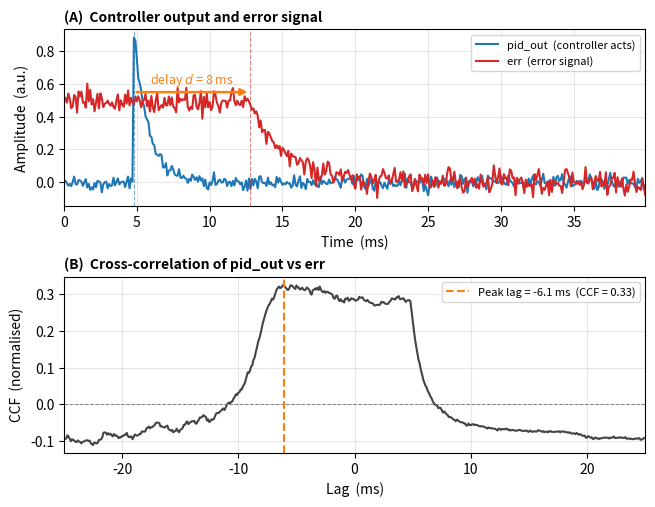

Here is the Python script that generated this plot: (Note: this script raises an exception after producing the figure.)
"""
Generate figures/ccf_diagram.pdf
Two-panel CCF diagram showing how a peak at positive lag indicates
that pid_out predicts future error reduction.
"""

import numpy as np
import matplotlib
matplotlib.use("Agg")
import matplotlib.pyplot as plt
import os

rng = np.random.default_rng(7)

fs   = 10e3           # 10 kHz (illustrative)
T    = 0.04           # 40 ms total
N    = int(T * fs)
t    = np.arange(N) / fs * 1e3   # ms

delay_ms = 8.0        # 8 ms loop delay
d_samp   = int(delay_ms * 1e-3 * fs)

# ── Synthetic signals ─────────────────────────────────────────────────────────
# pid_out: controller fires a short burst at t≈5 ms, decays
act_center = int(0.12 * N)
pid_out = np.zeros(N)
for i in range(N):
    if i >= act_center:
        pid_out[i] = 0.9 * np.exp(-(i - act_center) / (0.025 * N))
pid_out += rng.normal(0, 0.025, N)

# err: starts elevated, drops after delay, recovers slowly, plus noise
err = np.zeros(N)
for i in range(N):
    if i < act_center + d_samp:
        err[i] = 0.5 + rng.normal(0, 0.04)
    else:
        decay = np.exp(-(i - act_center - d_samp) / (0.06 * N))
        err[i] = 0.5 * decay + rng.normal(0, 0.04)

# ── Compute CCF ───────────────────────────────────────────────────────────────
po_z  = pid_out - pid_out.mean()
er_z  = err     - err.mean()
denom = np.std(po_z) * np.std(er_z) * N
ccf_raw  = np.correlate(po_z, er_z, mode='full') / (denom if denom > 0 else 1)
lag_samp = np.arange(-(N - 1), N)
lag_ms   = lag_samp / fs * 1e3

peak_idx = int(np.argmax(np.abs(ccf_raw)))
peak_lag = float(lag_ms[peak_idx])
peak_val = float(ccf_raw[peak_idx])

# ── Plot ──────────────────────────────────────────────────────────────────────
fig, (ax_sig, ax_ccf) = plt.subplots(2, 1, figsize=(7.5, 5.5))
fig.subplots_adjust(hspace=0.40)

# ── Top: time series ──────────────────────────────────────────────────────────
ax_sig.plot(t, pid_out, color="#1f77b4", linewidth=1.5,
            label="pid_out  (controller acts)")
ax_sig.plot(t, err,     color="#d62728", linewidth=1.5,
            label="err  (error signal)")

t_act = t[act_center]
t_resp = t[min(act_center + d_samp, N - 1)]
ax_sig.axvline(t_act,  color="#1f77b4", linewidth=0.8, linestyle="--", alpha=0.6)
ax_sig.axvline(t_resp, color="#d62728", linewidth=0.8, linestyle="--", alpha=0.6)
ax_sig.annotate(
    "", xy=(t_resp, 0.55), xytext=(t_act, 0.55),
    arrowprops=dict(arrowstyle="-|>", color="#ff7f0e", lw=1.8)
)
ax_sig.text((t_act + t_resp) / 2, 0.60, f"delay $d$ = {delay_ms:.0f} ms",
            ha="center", color="#ff7f0e", fontsize=9)

ax_sig.set_xlabel("Time  (ms)", fontsize=10)
ax_sig.set_ylabel("Amplitude  (a.u.)", fontsize=10)
ax_sig.set_title("(A)  Controller output and error signal", loc="left",
                 fontsize=10, fontweight="bold")
ax_sig.legend(fontsize=8)
ax_sig.grid(True, alpha=0.3)
ax_sig.set_xlim(t[0], t[-1])

# ── Bottom: CCF ───────────────────────────────────────────────────────────────
# Show only a window around zero for clarity
window_ms = 25
mask = np.abs(lag_ms) < window_ms
ax_ccf.plot(lag_ms[mask], ccf_raw[mask], color="#444444", linewidth=1.5)
ax_ccf.axhline(0, color="gray", linewidth=0.7, linestyle="--")
ax_ccf.axvline(peak_lag, color="#ff7f0e", linewidth=1.5, linestyle="--",
               label=f"Peak lag = {peak_lag:.1f} ms  (CCF = {peak_val:.2f})")

ax_ccf.set_xlabel("Lag  (ms)", fontsize=10)
ax_ccf.set_ylabel("CCF  (normalised)", fontsize=10)
ax_ccf.set_title("(B)  Cross-correlation of pid_out vs err", loc="left",
                 fontsize=10, fontweight="bold")
ax_ccf.legend(fontsize=8)
ax_ccf.grid(True, alpha=0.3)
ax_ccf.set_xlim(-window_ms, window_ms)

out = os.path.join(os.path.dirname(__file__), "ccf_diagram.pdf")
fig.savefig(out, bbox_inches="tight")
print(f"Saved {out}")
